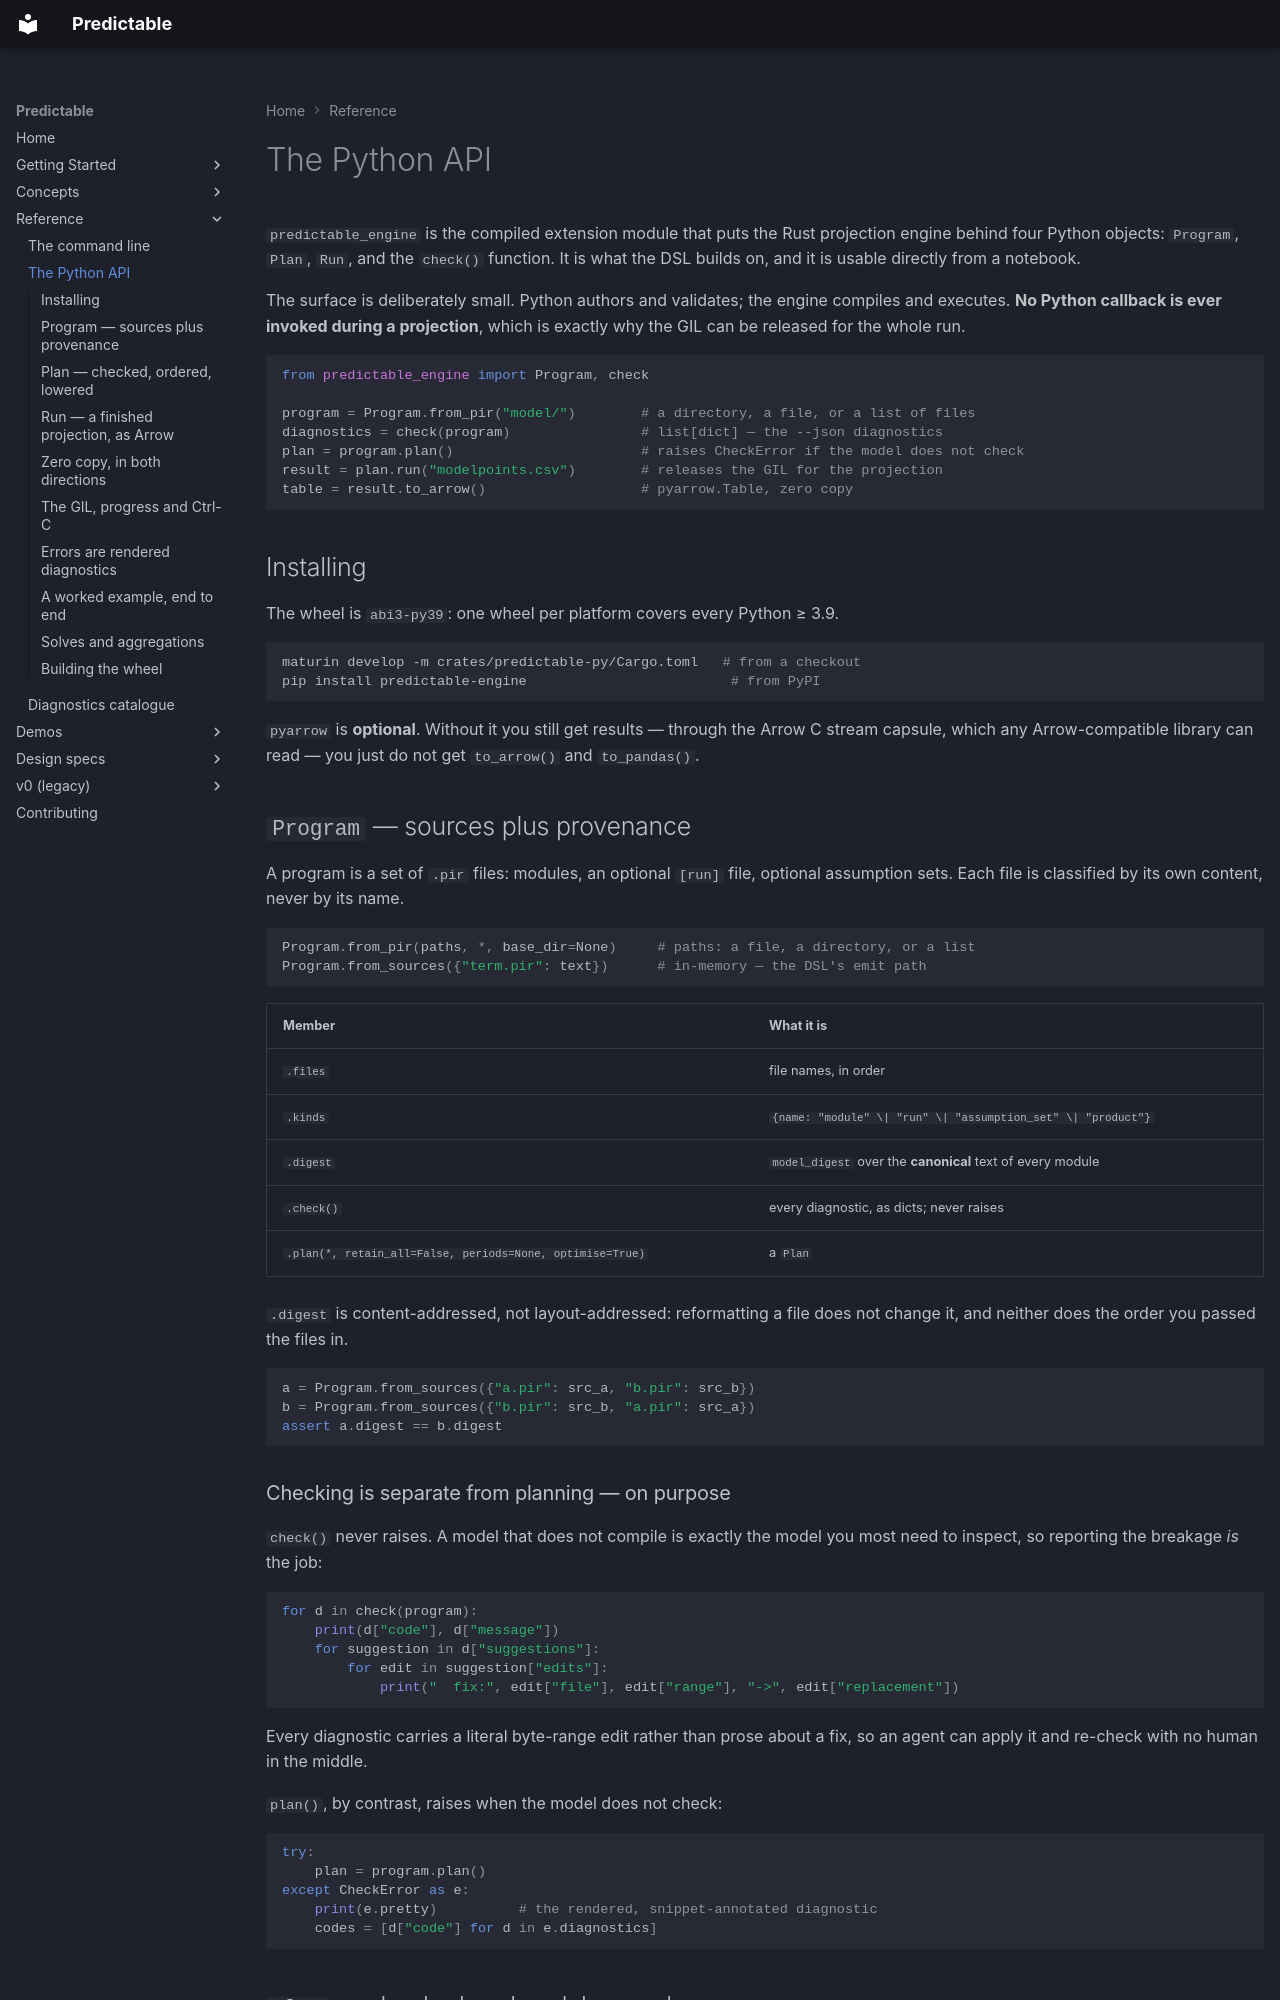

repository: RatulMaharaj/predictable · page: v2/python-api/index.html · generator: mkdocs

# The Python API

`predictable_engine` is the compiled extension module that puts the Rust projection engine
behind four Python objects: `Program`, `Plan`, `Run`, and the `check()` function. It is what
the DSL builds on, and it is usable directly from a notebook.

The surface is deliberately small. Python authors and validates; the engine compiles and
executes. **No Python callback is ever invoked during a projection**, which is exactly why
the GIL can be released for the whole run.

```python
from predictable_engine import Program, check

program = Program.from_pir("model/")        # a directory, a file, or a list of files
diagnostics = check(program)                # list[dict] — the --json diagnostics
plan = program.plan()                       # raises CheckError if the model does not check
result = plan.run("modelpoints.csv")        # releases the GIL for the projection
table = result.to_arrow()                   # pyarrow.Table, zero copy
```

## Installing

The wheel is `abi3-py39`: one wheel per platform covers every Python ≥ 3.9.

```bash
maturin develop -m crates/predictable-py/Cargo.toml   # from a checkout
pip install predictable-engine                         # from PyPI
```

`pyarrow` is **optional**. Without it you still get results — through the Arrow C stream
capsule, which any Arrow-compatible library can read — you just do not get `to_arrow()`
and `to_pandas()`.

## `Program` — sources plus provenance

A program is a set of `.pir` files: modules, an optional `[run]` file, optional assumption
sets. Each file is classified by its own content, never by its name.

```python
Program.from_pir(paths, *, base_dir=None)     # paths: a file, a directory, or a list
Program.from_sources({"term.pir": text})      # in-memory — the DSL's emit path
```

| Member | What it is |
|---|---|
| `.files` | file names, in order |
| `.kinds` | `{name: "module" \| "run" \| "assumption_set" \| "product"}` |
| `.digest` | `model_digest` over the **canonical** text of every module |
| `.check()` | every diagnostic, as dicts; never raises |
| `.plan(*, retain_all=False, periods=None, optimise=True)` | a `Plan` |

`.digest` is content-addressed, not layout-addressed: reformatting a file does not change it,
and neither does the order you passed the files in.

```python
a = Program.from_sources({"a.pir": src_a, "b.pir": src_b})
b = Program.from_sources({"b.pir": src_b, "a.pir": src_a})
assert a.digest == b.digest
```
